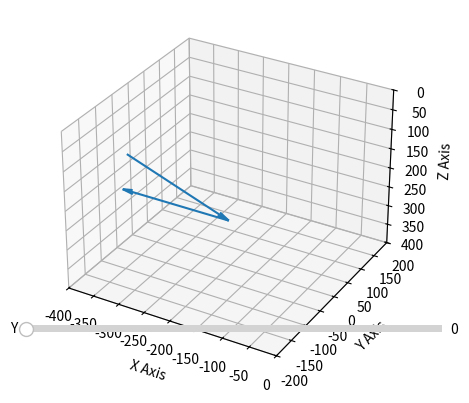

Write the Python code that produced this figure.
import matplotlib.pyplot as plt
import numpy as np
from matplotlib.widgets import Slider

fig = plt.figure()
ax = plt.axes(projection="3d")

ax.set_xlim([-400, 0])
ax.set_ylim([-200, 200])
ax.set_zlim([400, 0])
ax.set_xlabel('X Axis')
ax.set_ylabel('Y Axis')
ax.set_zlabel('Z Axis')

axcolor = 'lightgoldenrodyellow'
ax_y = plt.axes([0.2, 0.2, 0.65, 0.03], facecolor=axcolor)
angle_y_slider = Slider(ax_y, 'Y', 0, 90, valinit=0)

knee=np.array([190, 0, 91])
foot=np.array([-200, 0, 0,])

knee_tail=np.array([-300.75, -160.75, 44])
knee_head=knee_tail+knee

foot_tail=knee_head
foot_head=foot_tail+foot

def update(val):
    angle_z = angle_y_slider.val
    rad_y = np.radians(angle_z)
    R_y = np.array([[np.cos(rad_y), 0, np.sin(rad_y)], [0, 1, 0], [-np.sin(rad_y), 0, np.cos(rad_y)]])

    vec_new = np.identity(3).dot(R_y.dot(np.identity(3).dot(foot)))
    #line.set_data([0, vec_new[0]], [0, vec_new[1]])
    #line.set_3d_properties([0, vec_new[2]])
    ax.clear()
    ax.set_xlim([-400, 0])
    ax.set_ylim([-200, 200])
    ax.set_zlim([400, 0])
    ax.set_xlabel('X Axis')
    ax.set_ylabel('Y Axis')
    ax.set_zlabel('Z Axis')
    ax.quiver(knee_tail[0], knee_tail[1], knee_tail[2], [knee[0]], [knee[1]], [knee[2]], arrow_length_ratio=0.1)
    ax.quiver(foot_tail[0], foot_tail[1], foot_tail[2], [vec_new[0]], [vec_new[1]], [vec_new[2]], arrow_length_ratio=0.1)

    fig.canvas.draw_idle()

angle_y_slider.on_changed(update)

#knee&foot
ax.quiver(knee_tail[0], knee_tail[1], knee_tail[2], [knee[0]], [knee[1]], [knee[2]], arrow_length_ratio=0.1)
ax.quiver(foot_tail[0], foot_tail[1], foot_tail[2], [foot[0]], [foot[1]], [foot[2]], arrow_length_ratio=0.1)

plt.show()